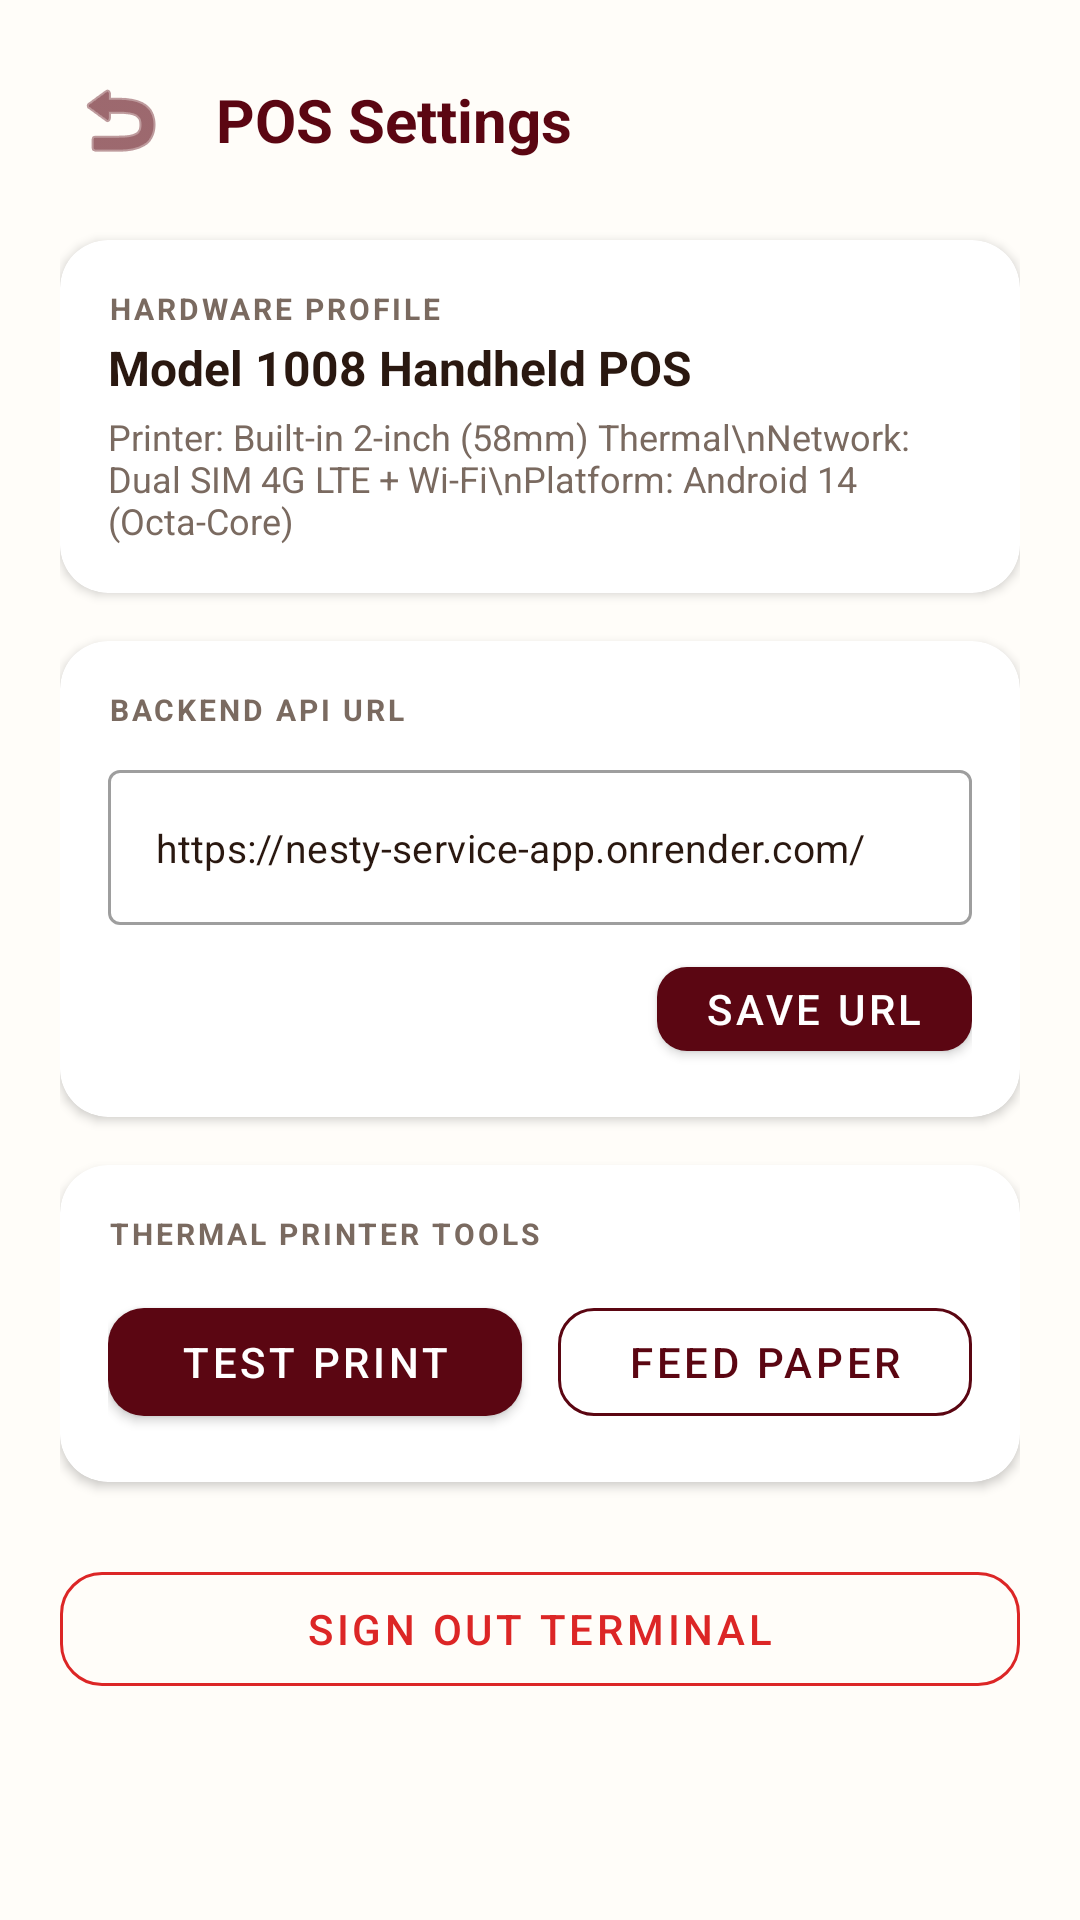

Produce the Android XML layout that renders to this screen, including the resource entries it uses.
<!-- AndroidManifest.xml: application theme Theme.NestyPOS -->
<!-- res/layout/activity_settings.xml -->
<?xml version="1.0" encoding="utf-8"?>
<ScrollView xmlns:android="http://schemas.android.com/apk/res/android"
    xmlns:app="http://schemas.android.com/apk/res-auto"
    android:layout_width="match_parent"
    android:layout_height="match_parent"
    android:background="@color/nesty_cream"
    android:fillViewport="true">

    <LinearLayout
        android:layout_width="match_parent"
        android:layout_height="wrap_content"
        android:orientation="vertical"
        android:padding="20dp">

        
        <LinearLayout
            android:layout_width="match_parent"
            android:layout_height="wrap_content"
            android:orientation="horizontal"
            android:gravity="center_vertical"
            android:layout_marginBottom="20dp">

            <ImageButton
                android:id="@+id/btnBack"
                android:layout_width="40dp"
                android:layout_height="40dp"
                android:background="?attr/selectableItemBackgroundBorderless"
                android:src="@android:drawable/ic_menu_revert"
                app:tint="@color/nesty_burgundy"
                android:contentDescription="Back" />

            <TextView
                android:layout_width="0dp"
                android:layout_height="wrap_content"
                android:layout_weight="1"
                android:text="POS Settings"
                android:textColor="@color/nesty_burgundy"
                android:textSize="20sp"
                android:textStyle="bold"
                android:layout_marginStart="12dp" />
        </LinearLayout>

        
        <androidx.cardview.widget.CardView
            android:layout_width="match_parent"
            android:layout_height="wrap_content"
            app:cardCornerRadius="16dp"
            app:cardElevation="2dp"
            app:cardBackgroundColor="@color/white"
            android:layout_marginBottom="16dp">

            <LinearLayout
                android:layout_width="match_parent"
                android:layout_height="wrap_content"
                android:orientation="vertical"
                android:padding="16dp">

                <TextView
                    android:layout_width="wrap_content"
                    android:layout_height="wrap_content"
                    android:text="HARDWARE PROFILE"
                    android:textColor="@color/nesty_text_secondary"
                    android:textSize="10sp"
                    android:textStyle="bold"
                    android:letterSpacing="0.1" />

                <TextView
                    android:layout_width="wrap_content"
                    android:layout_height="wrap_content"
                    android:text="Model 1008 Handheld POS"
                    android:textColor="@color/nesty_text_primary"
                    android:textSize="16sp"
                    android:textStyle="bold"
                    android:layout_marginTop="2dp" />

                <TextView
                    android:layout_width="wrap_content"
                    android:layout_height="wrap_content"
                    android:text="Printer: Built-in 2-inch (58mm) Thermal\nNetwork: Dual SIM 4G LTE + Wi-Fi\nPlatform: Android 14 (Octa-Core)"
                    android:textColor="@color/nesty_text_secondary"
                    android:textSize="12sp"
                    android:layout_marginTop="4dp" />
            </LinearLayout>
        </androidx.cardview.widget.CardView>

        
        <androidx.cardview.widget.CardView
            android:layout_width="match_parent"
            android:layout_height="wrap_content"
            app:cardCornerRadius="16dp"
            app:cardElevation="2dp"
            app:cardBackgroundColor="@color/white"
            android:layout_marginBottom="16dp">

            <LinearLayout
                android:layout_width="match_parent"
                android:layout_height="wrap_content"
                android:orientation="vertical"
                android:padding="16dp">

                <TextView
                    android:layout_width="wrap_content"
                    android:layout_height="wrap_content"
                    android:text="BACKEND API URL"
                    android:textColor="@color/nesty_text_secondary"
                    android:textSize="10sp"
                    android:textStyle="bold"
                    android:letterSpacing="0.1"
                    android:layout_marginBottom="8dp" />

                <com.google.android.material.textfield.TextInputLayout
                    android:layout_width="match_parent"
                    android:layout_height="wrap_content"
                    style="@style/Widget.MaterialComponents.TextInputLayout.OutlinedBox">

                    <com.google.android.material.textfield.TextInputEditText
                        android:id="@+id/etBaseUrl"
                        android:layout_width="match_parent"
                        android:layout_height="wrap_content"
                        android:text="https://nesty-service-app.onrender.com/"
                        android:textSize="13sp" />
                </com.google.android.material.textfield.TextInputLayout>

                <com.google.android.material.button.MaterialButton
                    android:id="@+id/btnSaveBaseUrl"
                    android:layout_width="wrap_content"
                    android:layout_height="40dp"
                    android:text="Save URL"
                    android:textColor="@color/white"
                    app:backgroundTint="@color/nesty_burgundy"
                    app:cornerRadius="10dp"
                    android:layout_gravity="end"
                    android:layout_marginTop="8dp" />
            </LinearLayout>
        </androidx.cardview.widget.CardView>

        
        <androidx.cardview.widget.CardView
            android:layout_width="match_parent"
            android:layout_height="wrap_content"
            app:cardCornerRadius="16dp"
            app:cardElevation="2dp"
            app:cardBackgroundColor="@color/white"
            android:layout_marginBottom="16dp">

            <LinearLayout
                android:layout_width="match_parent"
                android:layout_height="wrap_content"
                android:orientation="vertical"
                android:padding="16dp">

                <TextView
                    android:layout_width="wrap_content"
                    android:layout_height="wrap_content"
                    android:text="THERMAL PRINTER TOOLS"
                    android:textColor="@color/nesty_text_secondary"
                    android:textSize="10sp"
                    android:textStyle="bold"
                    android:letterSpacing="0.1"
                    android:layout_marginBottom="12dp" />

                <LinearLayout
                    android:layout_width="match_parent"
                    android:layout_height="wrap_content"
                    android:orientation="horizontal">

                    <com.google.android.material.button.MaterialButton
                        android:id="@+id/btnTestPrint"
                        android:layout_width="0dp"
                        android:layout_height="48dp"
                        android:layout_weight="1"
                        android:text="@string/btn_test_print"
                        android:textColor="@color/white"
                        app:backgroundTint="@color/nesty_burgundy"
                        app:cornerRadius="12dp"
                        android:layout_marginEnd="6dp" />

                    <com.google.android.material.button.MaterialButton
                        android:id="@+id/btnFeedPaper"
                        android:layout_width="0dp"
                        android:layout_height="48dp"
                        android:layout_weight="1"
                        android:text="@string/btn_feed"
                        android:textColor="@color/nesty_burgundy"
                        style="@style/Widget.MaterialComponents.Button.OutlinedButton"
                        app:strokeColor="@color/nesty_burgundy"
                        app:cornerRadius="12dp"
                        android:layout_marginStart="6dp" />
                </LinearLayout>
            </LinearLayout>
        </androidx.cardview.widget.CardView>

        
        <com.google.android.material.button.MaterialButton
            android:id="@+id/btnLogout"
            android:layout_width="match_parent"
            android:layout_height="50dp"
            android:text="Sign Out Terminal"
            android:textColor="@color/nesty_error"
            style="@style/Widget.MaterialComponents.Button.OutlinedButton"
            app:strokeColor="@color/nesty_error"
            app:cornerRadius="14dp"
            android:layout_marginTop="8dp" />

    </LinearLayout>
</ScrollView>
<!-- resources referenced by this layout -->
<resources>
  <color name="nesty_burgundy">#5B0612</color>
  <color name="nesty_cream">#FFFDF9</color>
  <color name="nesty_error">#DC2626</color>
  <color name="nesty_text_primary">#2A1810</color>
  <color name="nesty_text_secondary">#7A6A60</color>
  <color name="white">#FFFFFF</color>
  <string name="btn_feed">Feed Paper</string>
  <string name="btn_test_print">Test Print</string>
  <style name="Theme.NestyPOS" parent="Theme.MaterialComponents.Light.NoActionBar">
          <item name="colorPrimary">@color/nesty_burgundy</item>
          <item name="colorPrimaryVariant">@color/nesty_burgundy_dark</item>
          <item name="colorOnPrimary">@color/white</item>
          <item name="colorSecondary">@color/nesty_gold</item>
          <item name="colorSecondaryVariant">@color/nesty_gold</item>
          <item name="colorOnSecondary">@color/nesty_burgundy_dark</item>
  
          
          <item name="android:textColor">@color/nesty_text_primary</item>
          <item name="android:textColorPrimary">@color/nesty_text_primary</item>
          <item name="android:textColorSecondary">@color/nesty_text_secondary</item>
          <item name="android:textColorHint">@color/nesty_text_secondary</item>
          <item name="editTextColor">@color/nesty_text_primary</item>
  
          <item name="android:statusBarColor">@color/nesty_burgundy_dark</item>
          <item name="android:windowBackground">@color/nesty_cream</item>
      </style>
  <color name="nesty_burgundy_dark">#3D040C</color>
  <color name="nesty_gold">#D4AF37</color>
</resources>
